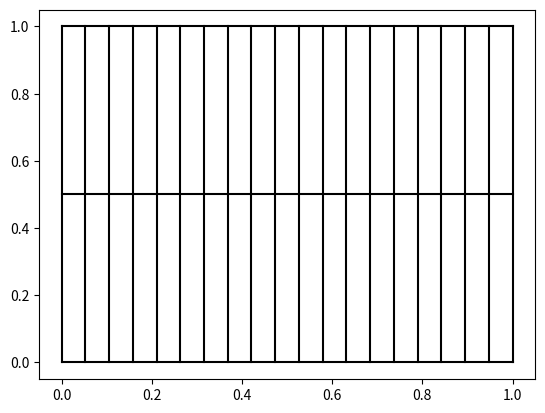

Generate this figure with matplotlib:
import numpy as np
import sys
import matplotlib.pyplot as plt

# 2D Transfinite Interpolation
# Performed on eight boundaries
# Bottom, Top, Left, Right)

def Transfinite_Interpolation(xb,yb,xt,yt,xl,yl,xr,yr,x,y):

    n = len(xb)-1
    m = len(xl)-1
    dx = 1/n 
    dy = 1/m
    
    for j in range(1,m):
        Eta = (j)*dy
        for i in range(1,n):
            Xi = (i)*dx
            x[j,i] = (1.-Eta)*xb[i] + Eta*xt[i] + (1.-Xi)*xl[j]  + Xi*xr[j] \
                    - ( Xi*Eta*xr[m] + (1.-Xi)*Eta*xl[m] + Xi*(1.-Eta)*xr[0] + (1.-Xi)*(1.-Eta)*xl[0] )

            y[j,i] = (1.-Eta)*yb[i] + Eta*yt[i] + (1.-Xi)*yl[j]  + Xi*yr[j] \
                    - ( Xi*Eta*yr[m] + (1.-Xi)*Eta*yl[m] + Xi*(1.-Eta)*yr[0] + (1.-Xi)*(1.-Eta)*yl[0] )

n = 20
m = 3
dx = 1/(n-1)
dy = 1/(m-1)

x = np.zeros((m,n))
y = np.zeros((m,n))

xb = np.zeros(n)
yb = np.zeros(n)

xt = np.zeros(n)
yt = np.zeros(n)

xl = np.zeros(m)
yl = np.zeros(m)

xr = np.zeros(m)
yr = np.zeros(m)

for i in range(n):
    xb[i] = dx*i
    yb[i] = 0.0
    xt[i] = dx*i
    yt[i] = 1.0

for i in range(m):
    xl[i] = 0.0
    yl[i] = dy*i
    xr[i] = 1.0
    yr[i] = dy*i

x[0,:] = xb
x[m-1,:] = xt
x[:,0] = xl 
x[:,n-1] = xr

y[0,:] = yb
y[m-1,:] = yt
y[:,0] = yl 
y[:,n-1] = yr

Transfinite_Interpolation(xb,yb,xt,yt,xl,yl,xr,yr,x,y)

for i in range(n):
    plt.plot(x[:,i],y[:,i],color='black')
for i in range(m):
    plt.plot(x[i,:],y[i,:],color='black')
plt.show()

